Run: headless pygame with SDL's dummy video driver; simulated clock (each Clock.tick advances the game by its frame time, no real sleeping); random seed 0; keys injected as events and as key.get_pressed() state; mouse plan: one left click at the window centre at the start of phase 2, then a move to the lower-right quarter at the start of phase 3.
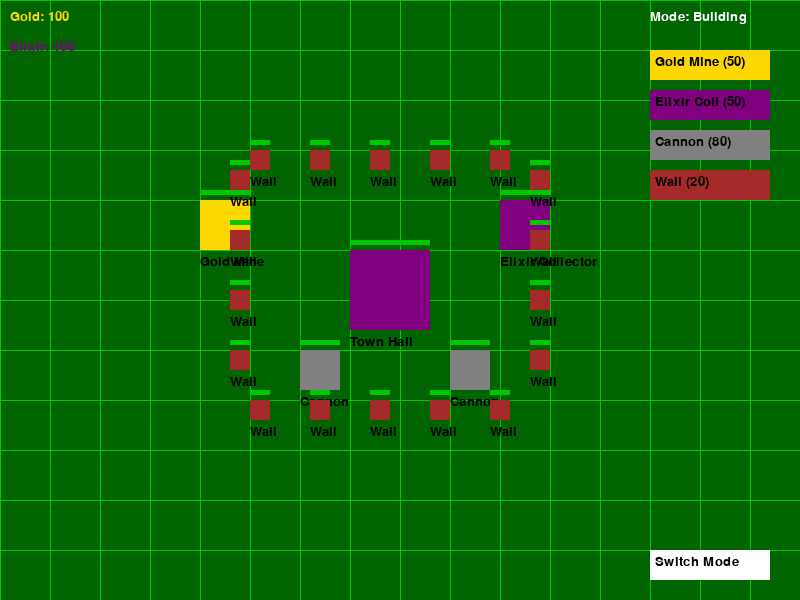
Frame 1 of 4 · flips 1–60 · no input
Frame 2 of 4 · flips 61–180 · clicked the window centre · tapped SPACE, RETURN · held RIGHT (→), D · screen unchanged from frame 1, image omitted
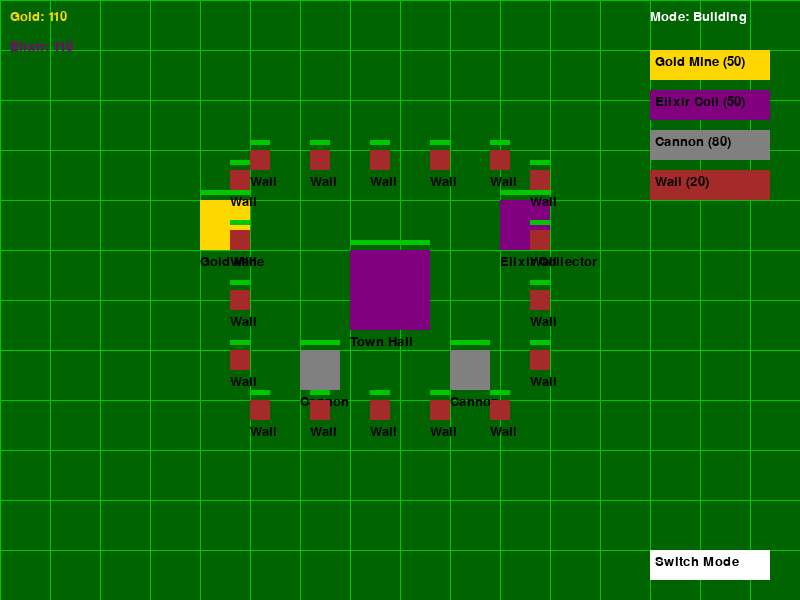
Frame 3 of 4 · flips 181–300 · moved the mouse to the lower-right quarter · held DOWN (↓), S
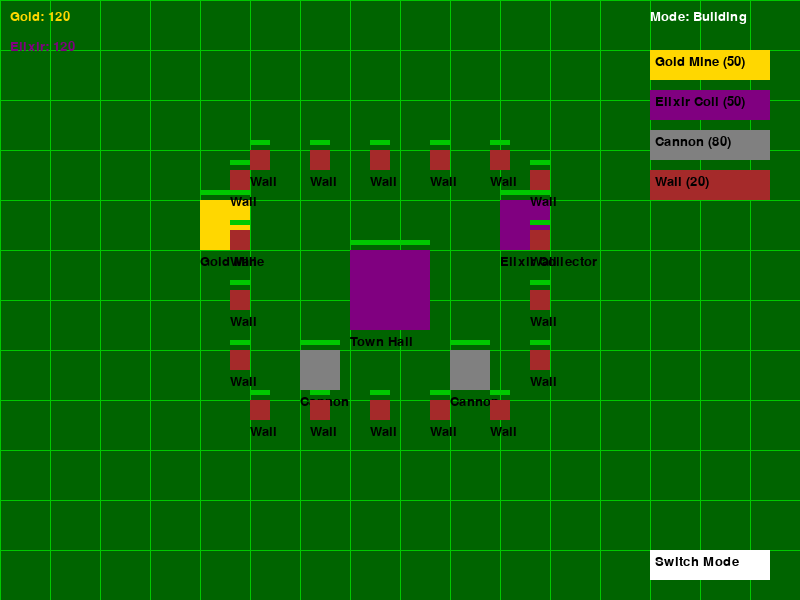
Frame 4 of 4 · flips 301–420 · held LEFT (←), A, UP (↑), W

The pygame program that drew these frames:

import pygame
import sys
import random
import math
from pygame.locals import *

# Initialize pygame
pygame.init()

# Screen dimensions
SCREEN_WIDTH = 800
SCREEN_HEIGHT = 600
screen = pygame.display.set_mode((SCREEN_WIDTH, SCREEN_HEIGHT))
pygame.display.set_caption("Simple Clash Game")

# Colors
WHITE = (255, 255, 255)
BLACK = (0, 0, 0)
GREEN = (0, 200, 0)
BLUE = (0, 0, 255)
RED = (255, 0, 0)
GOLD = (255, 215, 0)
PURPLE = (128, 0, 128)
BROWN = (165, 42, 42)
GRAY = (128, 128, 128)
DARK_GREEN = (0, 100, 0)

# Game variables
clock = pygame.time.Clock()
FPS = 60

# Font
font = pygame.font.SysFont("Arial", 20)
large_font = pygame.font.SysFont("Arial", 32)


class Building:
    def __init__(self, x, y, width, height, building_type, health):
        self.x = x
        self.y = y
        self.width = width
        self.height = height
        self.type = building_type
        self.max_health = health
        self.health = health
        self.color = self.get_color()
        self.resource_timer = 0
        self.resource_interval = 3000  # milliseconds

    def get_color(self):
        if self.type == "town_hall":
            return PURPLE
        elif self.type == "gold_mine":
            return GOLD
        elif self.type == "elixir_collector":
            return PURPLE
        elif self.type == "cannon":
            return GRAY
        elif self.type == "wall":
            return BROWN
        else:
            return BLACK

    def draw(self, surface):
        # Draw building
        pygame.draw.rect(surface, self.color, (self.x, self.y, self.width, self.height))

        # Draw health bar
        health_ratio = self.health / self.max_health
        health_bar_width = self.width * health_ratio
        pygame.draw.rect(surface, RED, (self.x, self.y - 10, self.width, 5))
        pygame.draw.rect(surface, GREEN, (self.x, self.y - 10, health_bar_width, 5))

        # Draw label
        label = font.render(self.type.replace("_", " ").title(), True, BLACK)
        surface.blit(label, (self.x, self.y + self.height + 5))

    def collect_resources(self, game):
        if self.type in ["gold_mine", "elixir_collector"]:
            current_time = pygame.time.get_ticks()
            if current_time - self.resource_timer >= self.resource_interval:
                if self.type == "gold_mine":
                    game.gold += 10
                else:
                    game.elixir += 10
                self.resource_timer = current_time
                return True
        return False

    def is_clicked(self, pos):
        x, y = pos
        return (
            self.x <= x <= self.x + self.width and self.y <= y <= self.y + self.height
        )


class Troop:
    def __init__(self, x, y, troop_type):
        self.x = x
        self.y = y
        self.type = troop_type
        self.radius = 10
        self.speed = 1
        self.health = 100
        self.max_health = 100
        self.damage = 10
        self.attack_range = 50
        self.attack_cooldown = 1000  # milliseconds
        self.last_attack = 0
        self.target = None

        if troop_type == "barbarian":
            self.color = RED
            self.damage = 15
        elif troop_type == "archer":
            self.color = BLUE
            self.attack_range = 100
            self.damage = 8
        elif troop_type == "giant":
            self.color = BROWN
            self.radius = 15
            self.health = 200
            self.max_health = 200
            self.damage = 20
            self.speed = 0.5

    def draw(self, surface):
        # Draw troop
        pygame.draw.circle(surface, self.color, (int(self.x), int(self.y)), self.radius)

        # Draw health bar
        health_ratio = self.health / self.max_health
        health_bar_width = self.radius * 2 * health_ratio
        pygame.draw.rect(
            surface,
            RED,
            (self.x - self.radius, self.y - self.radius - 10, self.radius * 2, 3),
        )
        pygame.draw.rect(
            surface,
            GREEN,
            (self.x - self.radius, self.y - self.radius - 10, health_bar_width, 3),
        )

    def move_towards(self, target_x, target_y):
        dx = target_x - self.x
        dy = target_y - self.y
        distance = math.sqrt(dx**2 + dy**2)

        if distance > 0:
            dx = dx / distance
            dy = dy / distance
            self.x += dx * self.speed
            self.y += dy * self.speed

    def find_target(self, buildings):
        closest_building = None
        closest_distance = float("inf")

        for building in buildings:
            if building.health <= 0:
                continue

            # Calculate distance to building center
            building_center_x = building.x + building.width / 2
            building_center_y = building.y + building.height / 2
            dx = building_center_x - self.x
            dy = building_center_y - self.y
            distance = math.sqrt(dx**2 + dy**2)

            if distance < closest_distance:
                closest_distance = distance
                closest_building = building

        return closest_building, closest_distance

    def attack(self, buildings):
        current_time = pygame.time.get_ticks()

        # Find target if we don't have one or if current target is destroyed
        if self.target is None or self.target.health <= 0:
            self.target, distance = self.find_target(buildings)

        if self.target:
            # Calculate distance to target
            target_center_x = self.target.x + self.target.width / 2
            target_center_y = self.target.y + self.target.height / 2
            dx = target_center_x - self.x
            dy = target_center_y - self.y
            distance = math.sqrt(dx**2 + dy**2)

            # If in range, attack
            if distance <= self.attack_range:
                if current_time - self.last_attack >= self.attack_cooldown:
                    self.target.health -= self.damage
                    self.last_attack = current_time
                    if self.target.health <= 0:
                        self.target = None
            else:
                # Move towards target
                self.move_towards(target_center_x, target_center_y)


class Game:
    def __init__(self):
        self.buildings = []
        self.troops = []
        self.gold = 100
        self.elixir = 100
        self.selected_building = None
        self.selected_troop = None
        self.game_state = "building"  # "building" or "attacking"
        self.victory = False
        self.defeat = False

        # Initialize base with some buildings
        self.initialize_base()

    def initialize_base(self):
        # Town Hall
        self.buildings.append(Building(350, 250, 80, 80, "town_hall", 500))

        # Resource buildings
        self.buildings.append(Building(200, 200, 50, 50, "gold_mine", 200))
        self.buildings.append(Building(500, 200, 50, 50, "elixir_collector", 200))

        # Defenses
        self.buildings.append(Building(300, 350, 40, 40, "cannon", 300))
        self.buildings.append(Building(450, 350, 40, 40, "cannon", 300))

        # Walls
        for i in range(5):
            self.buildings.append(Building(250 + i * 60, 150, 20, 20, "wall", 100))
            self.buildings.append(Building(250 + i * 60, 400, 20, 20, "wall", 100))
        for i in range(4):
            self.buildings.append(Building(230, 170 + i * 60, 20, 20, "wall", 100))
            self.buildings.append(Building(530, 170 + i * 60, 20, 20, "wall", 100))

    def draw(self, surface):
        # Draw grass background
        surface.fill(DARK_GREEN)

        # Draw grid lines
        for x in range(0, SCREEN_WIDTH, 50):
            pygame.draw.line(surface, GREEN, (x, 0), (x, SCREEN_HEIGHT), 1)
        for y in range(0, SCREEN_HEIGHT, 50):
            pygame.draw.line(surface, GREEN, (0, y), (SCREEN_WIDTH, y), 1)

        # Draw buildings
        for building in self.buildings:
            if building.health > 0:
                building.draw(surface)

        # Draw troops
        for troop in self.troops:
            if troop.health > 0:
                troop.draw(surface)

        # Draw resources
        gold_text = font.render(f"Gold: {self.gold}", True, GOLD)
        elixir_text = font.render(f"Elixir: {self.elixir}", True, PURPLE)
        surface.blit(gold_text, (10, 10))
        surface.blit(elixir_text, (10, 40))

        # Draw game state
        state_text = font.render(f"Mode: {self.game_state.title()}", True, WHITE)
        surface.blit(state_text, (SCREEN_WIDTH - 150, 10))

        # Draw troop selection buttons in attack mode
        if self.game_state == "attacking":
            pygame.draw.rect(surface, RED, (SCREEN_WIDTH - 150, 50, 120, 30))
            pygame.draw.rect(surface, BLUE, (SCREEN_WIDTH - 150, 90, 120, 30))
            pygame.draw.rect(surface, BROWN, (SCREEN_WIDTH - 150, 130, 120, 30))

            barb_text = font.render("Barbarian (10)", True, WHITE)
            archer_text = font.render("Archer (15)", True, WHITE)
            giant_text = font.render("Giant (20)", True, WHITE)

            surface.blit(barb_text, (SCREEN_WIDTH - 145, 55))
            surface.blit(archer_text, (SCREEN_WIDTH - 145, 95))
            surface.blit(giant_text, (SCREEN_WIDTH - 145, 135))

        # Draw building selection buttons in building mode
        if self.game_state == "building":
            pygame.draw.rect(surface, GOLD, (SCREEN_WIDTH - 150, 50, 120, 30))
            pygame.draw.rect(surface, PURPLE, (SCREEN_WIDTH - 150, 90, 120, 30))
            pygame.draw.rect(surface, GRAY, (SCREEN_WIDTH - 150, 130, 120, 30))
            pygame.draw.rect(surface, BROWN, (SCREEN_WIDTH - 150, 170, 120, 30))

            mine_text = font.render("Gold Mine (50)", True, BLACK)
            collector_text = font.render("Elixir Coll (50)", True, BLACK)
            cannon_text = font.render("Cannon (80)", True, BLACK)
            wall_text = font.render("Wall (20)", True, BLACK)

            surface.blit(mine_text, (SCREEN_WIDTH - 145, 55))
            surface.blit(collector_text, (SCREEN_WIDTH - 145, 95))
            surface.blit(cannon_text, (SCREEN_WIDTH - 145, 135))
            surface.blit(wall_text, (SCREEN_WIDTH - 145, 175))

        # Draw switch mode button
        pygame.draw.rect(
            surface, WHITE, (SCREEN_WIDTH - 150, SCREEN_HEIGHT - 50, 120, 30)
        )
        switch_text = font.render("Switch Mode", True, BLACK)
        surface.blit(switch_text, (SCREEN_WIDTH - 145, SCREEN_HEIGHT - 45))

        # Draw victory/defeat message
        if self.victory:
            victory_text = large_font.render("VICTORY!", True, GOLD)
            surface.blit(
                victory_text, (SCREEN_WIDTH // 2 - 80, SCREEN_HEIGHT // 2 - 20)
            )
        elif self.defeat:
            defeat_text = large_font.render("DEFEAT!", True, RED)
            surface.blit(defeat_text, (SCREEN_WIDTH // 2 - 70, SCREEN_HEIGHT // 2 - 20))

    def handle_click(self, pos):
        x, y = pos

        # Check if switch mode button is clicked
        if (
            SCREEN_WIDTH - 150 <= x <= SCREEN_WIDTH - 30
            and SCREEN_HEIGHT - 50 <= y <= SCREEN_HEIGHT - 20
        ):
            self.game_state = (
                "attacking" if self.game_state == "building" else "building"
            )
            return

        # Handle building mode
        if self.game_state == "building":
            # Check if building selection buttons are clicked
            if SCREEN_WIDTH - 150 <= x <= SCREEN_WIDTH - 30:
                if 50 <= y <= 80 and self.gold >= 50:  # Gold Mine
                    self.selected_building = "gold_mine"
                    return
                elif 90 <= y <= 120 and self.elixir >= 50:  # Elixir Collector
                    self.selected_building = "elixir_collector"
                    return
                elif 130 <= y <= 160 and self.gold >= 80:  # Cannon
                    self.selected_building = "cannon"
                    return
                elif 170 <= y <= 200 and self.gold >= 20:  # Wall
                    self.selected_building = "wall"
                    return

            # Place selected building
            if self.selected_building:
                if self.selected_building == "gold_mine" and self.gold >= 50:
                    self.buildings.append(
                        Building(x - 25, y - 25, 50, 50, "gold_mine", 200)
                    )
                    self.gold -= 50
                elif self.selected_building == "elixir_collector" and self.elixir >= 50:
                    self.buildings.append(
                        Building(x - 25, y - 25, 50, 50, "elixir_collector", 200)
                    )
                    self.elixir -= 50
                elif self.selected_building == "cannon" and self.gold >= 80:
                    self.buildings.append(
                        Building(x - 20, y - 20, 40, 40, "cannon", 300)
                    )
                    self.gold -= 80
                elif self.selected_building == "wall" and self.gold >= 20:
                    self.buildings.append(Building(x - 10, y - 10, 20, 20, "wall", 100))
                    self.gold -= 20

                self.selected_building = None

        # Handle attacking mode
        elif self.game_state == "attacking":
            # Check if troop selection buttons are clicked
            if SCREEN_WIDTH - 150 <= x <= SCREEN_WIDTH - 30:
                if 50 <= y <= 80 and self.elixir >= 10:  # Barbarian
                    self.selected_troop = "barbarian"
                    self.elixir -= 10
                    return
                elif 90 <= y <= 120 and self.elixir >= 15:  # Archer
                    self.selected_troop = "archer"
                    self.elixir -= 15
                    return
                elif 130 <= y <= 160 and self.elixir >= 20:  # Giant
                    self.selected_troop = "giant"
                    self.elixir -= 20
                    return

            # Deploy selected troop
            if self.selected_troop:
                self.troops.append(Troop(x, y, self.selected_troop))
                self.selected_troop = None

    def update(self):
        # Collect resources from buildings
        for building in self.buildings:
            building.collect_resources(self)

        # Update troops
        for troop in self.troops:
            if troop.health > 0:
                troop.attack(self.buildings)

        # Check for victory/defeat conditions
        town_hall_destroyed = True
        all_buildings_destroyed = True
        all_troops_dead = True

        for building in self.buildings:
            if building.type == "town_hall" and building.health > 0:
                town_hall_destroyed = False
            if building.health > 0:
                all_buildings_destroyed = False

        for troop in self.troops:
            if troop.health > 0:
                all_troops_dead = False

        if town_hall_destroyed or all_buildings_destroyed:
            self.victory = True

        if all_troops_dead and self.troops and self.game_state == "attacking":
            self.defeat = True


def main():
    game = Game()
    running = True

    while running:
        for event in pygame.event.get():
            if event.type == QUIT:
                running = False
            elif event.type == MOUSEBUTTONDOWN:
                if event.button == 1:  # Left click
                    game.handle_click(event.pos)

        game.update()
        game.draw(screen)
        pygame.display.flip()
        clock.tick(FPS)

    pygame.quit()
    sys.exit()


if __name__ == "__main__":
    main()
